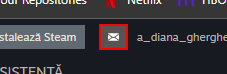
Task: Process that filters games on steam based on a key word and filters like price, relevance and genre.
Workflow: SeachGames

Step 1 [then]: find the element 'header_notification_link' in window 'Bun venit pe Steam' (chrome.exe)
